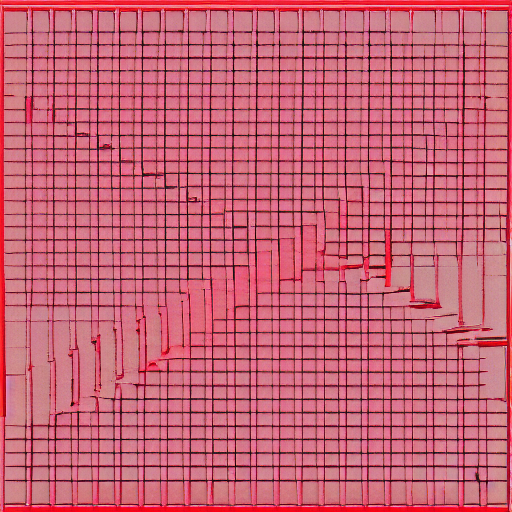
Generation parameters embedded in this image by AUTOMATIC1111 Stable Diffusion web UI or a fork of it (Forge, ...) (PNG 'parameters' text chunk):
crimson rectangles forming a chaotic grid
Steps: 20, Sampler: DPM++ 2M, Schedule type: Karras, CFG scale: 7, Seed: 2708972967, Size: 512x512, Model hash: fe4efff1e1, Model: sd-v1-4, Version: v1.10.1